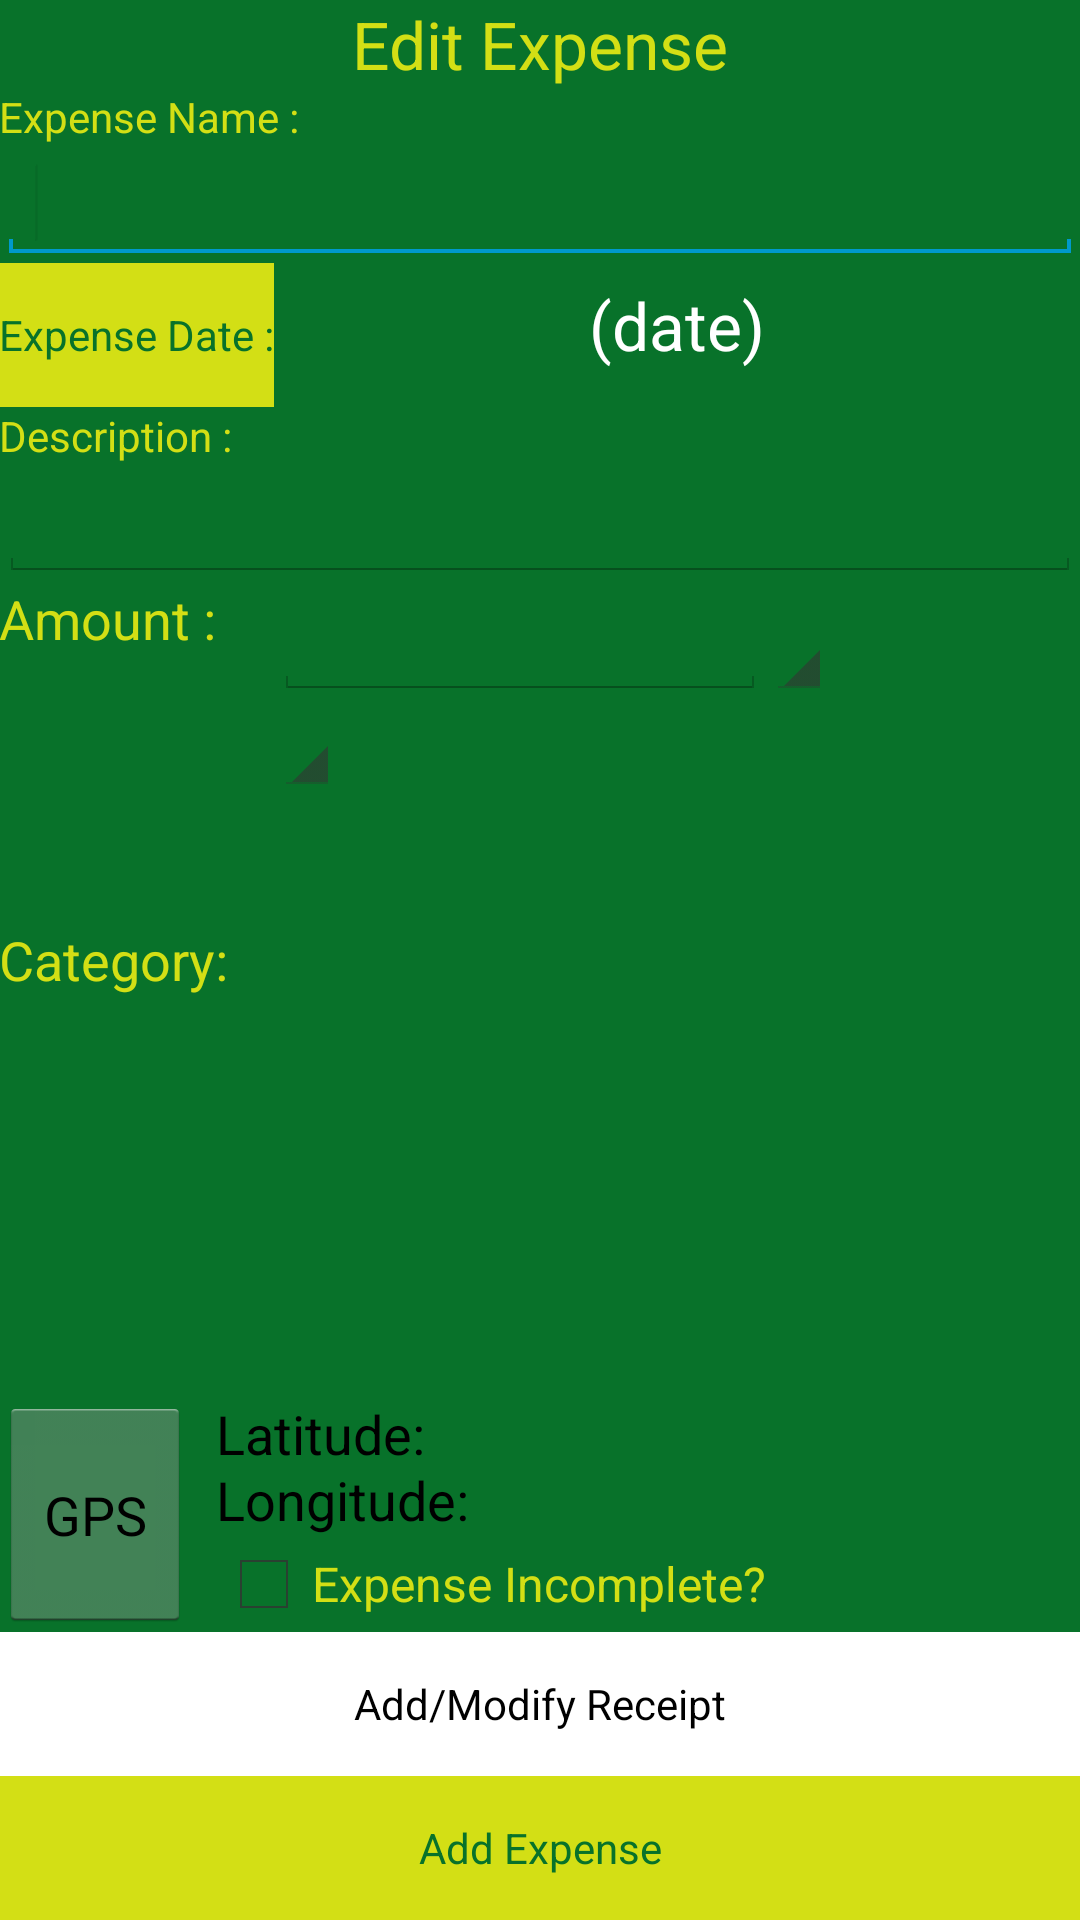

Layout XML and referenced resources for this Android screen:
<!-- AndroidManifest.xml: application theme AppTheme -->
<!-- res/layout/activity_expense_edit.xml -->
<RelativeLayout xmlns:android="http://schemas.android.com/apk/res/android"
    xmlns:tools="http://schemas.android.com/tools"
    android:layout_width="match_parent"
    android:layout_height="match_parent"
    android:background="@color/mainGreen"
    android:onClick="setExpenseDate"
    android:paddingBottom="@dimen/activity_vertical_margin"
    android:paddingLeft="@dimen/activity_horizontal_margin"
    android:paddingRight="@dimen/activity_horizontal_margin"
    android:paddingTop="@dimen/activity_vertical_margin"
    tools:context=".ExpenseActivity" >

    <Space
        android:layout_width="wrap_content"
        android:layout_height="wrap_content"
        android:layout_centerVertical="true"
        android:layout_marginLeft="62dp" />

    <TextView
        android:id="@+id/editExpense"
        android:layout_width="wrap_content"
        android:layout_height="wrap_content"
        android:layout_alignParentLeft="true"
        android:layout_alignParentRight="true"
        android:layout_alignParentTop="true"
        android:gravity="center"
        android:text="Edit Expense"
        android:textAppearance="?android:attr/textAppearanceLarge"
        android:textColor="@color/mainYellow" />

    <TextView
        android:id="@+id/expenseName"
        android:layout_width="wrap_content"
        android:layout_height="wrap_content"
        android:layout_alignParentLeft="true"
        android:layout_alignRight="@+id/editExpense"
        android:layout_below="@+id/editExpense"
        android:text="Expense Name :"
        android:textColor="@color/mainYellow" />

    <EditText
        android:id="@+id/editExpenseName"
        android:layout_width="wrap_content"
        android:layout_height="wrap_content"
        android:layout_alignLeft="@+id/expenseName"
        android:layout_alignRight="@+id/expenseName"
        android:layout_below="@+id/expenseName"
        android:ems="10"
        android:textColor="@android:color/white" >

        <requestFocus />
    </EditText>

    <Button
        android:id="@+id/expenseDateButton"
        style="?android:attr/buttonStyleSmall"
        android:layout_width="wrap_content"
        android:layout_height="wrap_content"
        android:layout_alignParentLeft="true"
        android:layout_below="@+id/editExpenseName"
        android:background="@color/mainYellow"
        android:onClick="setExpenseDate"
        android:text="Expense Date :"
        android:textColor="@color/mainGreen" />

    <TextView
        android:id="@+id/expenseDateView"
        android:layout_width="wrap_content"
        android:layout_height="wrap_content"
        android:layout_alignBaseline="@+id/expenseDateButton"
        android:layout_alignBottom="@+id/expenseDateButton"
        android:layout_alignRight="@+id/editExpenseName"
        android:layout_toRightOf="@+id/expenseDateButton"
        android:gravity="center"
        android:text="(date)"
        android:textAppearance="?android:attr/textAppearanceLarge"
        android:textColor="@android:color/white" />

    <TextView
        android:id="@+id/expenseDescript"
        android:layout_width="wrap_content"
        android:layout_height="wrap_content"
        android:layout_alignLeft="@+id/expenseDateButton"
        android:layout_alignRight="@+id/expenseDateView"
        android:layout_below="@+id/expenseDateButton"
        android:text="Description :"
        android:textColor="@color/mainYellow" />

    <Button
        android:id="@+id/addReceipt"
        style="?android:attr/buttonStyleSmall"
        android:layout_width="wrap_content"
        android:layout_height="wrap_content"
        android:layout_above="@+id/addExpense"
        android:layout_alignLeft="@+id/expenseDescript"
        android:layout_alignRight="@+id/expenseDescript"
        android:background="@android:color/white"
        android:onClick="modifyReceipt"
        android:text="Add/Modify Receipt"
        android:textColor="@android:color/black" />

    <EditText
        android:id="@+id/editDescription"
        android:layout_width="wrap_content"
        android:layout_height="wrap_content"
        android:layout_alignBottom="@+id/space1"
        android:layout_alignParentLeft="true"
        android:layout_alignRight="@+id/expenseDescript"
        android:layout_below="@+id/expenseDescript"
        android:ems="10"
        android:inputType="textMultiLine"
        android:textColor="@android:color/white" />

    <Spinner
        android:id="@+id/currencySpinner"
        android:layout_width="wrap_content"
        android:layout_height="wrap_content"
        android:layout_alignBottom="@+id/amountText"
        android:layout_alignTop="@+id/amountText"
        android:layout_toRightOf="@+id/completeCheck" />

    <Button
        android:id="@+id/addExpense"
        style="?android:attr/buttonStyleSmall"
        android:layout_width="wrap_content"
        android:layout_height="wrap_content"
        android:layout_alignParentBottom="true"
        android:layout_alignParentLeft="true"
        android:layout_alignParentRight="true"
        android:background="@color/mainYellow"
        android:onClick="onClick_AddExpense"
        android:text="Add Expense"
        android:textColor="@color/mainGreen" />

    <CheckBox
        android:id="@+id/completeCheck"
        android:layout_width="wrap_content"
        android:layout_height="wrap_content"
        android:layout_above="@+id/addReceipt"
        android:layout_toRightOf="@+id/expenseAmount"
        android:text="Expense Incomplete?"
        android:textColor="@color/mainYellow" />

    <Button
        android:id="@+id/expenseGPS"
        android:layout_width="wrap_content"
        android:layout_height="wrap_content"
        android:layout_above="@+id/addReceipt"
        android:layout_alignLeft="@+id/categoryTitle"
        android:layout_alignTop="@+id/expenseLat"
        android:onClick="onClick_GPS"
        android:text="GPS" />

    <TextView
        android:id="@+id/expenseAmount"
        android:layout_width="wrap_content"
        android:layout_height="wrap_content"
        android:layout_alignLeft="@+id/editDescription"
        android:layout_below="@+id/editDescription"
        android:text="Amount :"
        android:textAppearance="?android:attr/textAppearanceMedium"
        android:textColor="@color/mainYellow" />

    <EditText
        android:id="@+id/amountText"
        android:layout_width="wrap_content"
        android:layout_height="wrap_content"
        android:layout_alignTop="@+id/expenseAmount"
        android:layout_toLeftOf="@+id/currencySpinner"
        android:layout_toRightOf="@+id/categoryTitle"
        android:ems="10"
        android:inputType="numberDecimal" />

    <TextView
        android:id="@+id/categoryTitle"
        android:layout_width="wrap_content"
        android:layout_height="wrap_content"
        android:layout_alignLeft="@+id/expenseAmount"
        android:layout_alignRight="@+id/expenseDateButton"
        android:layout_centerVertical="true"
        android:text="Category:"
        android:textAppearance="?android:attr/textAppearanceMedium"
        android:textColor="@color/mainYellow" />

    <TextView
        android:id="@+id/expenseLat"
        android:layout_width="wrap_content"
        android:layout_height="wrap_content"
        android:layout_above="@+id/completeCheck"
        android:layout_alignLeft="@+id/expenseLong"
        android:layout_marginBottom="22dp"
        android:text="Latitude:"
        android:textAppearance="?android:attr/textAppearanceMedium" />

    <TextView
        android:id="@+id/expenseLong"
        android:layout_width="wrap_content"
        android:layout_height="wrap_content"
        android:layout_above="@+id/completeCheck"
        android:layout_alignLeft="@+id/completeCheck"
        android:text="Longitude:"
        android:textAppearance="?android:attr/textAppearanceMedium" />

    <Spinner
        android:id="@+id/categorySpinner"
        android:layout_width="wrap_content"
        android:layout_height="wrap_content"
        android:layout_alignLeft="@+id/amountText"
        android:layout_below="@+id/currencySpinner" />

</RelativeLayout>
<!-- resources referenced by this layout -->
<resources>
  <color name="mainGreen">#08722a</color>
  <color name="mainYellow">#d3df15</color>
  <style name="AppTheme" parent="AppBaseTheme">
          
      </style>
  <style name="AppBaseTheme" parent="android:Theme.Holo.Light.NoActionBar">
          
      </style>
</resources>
